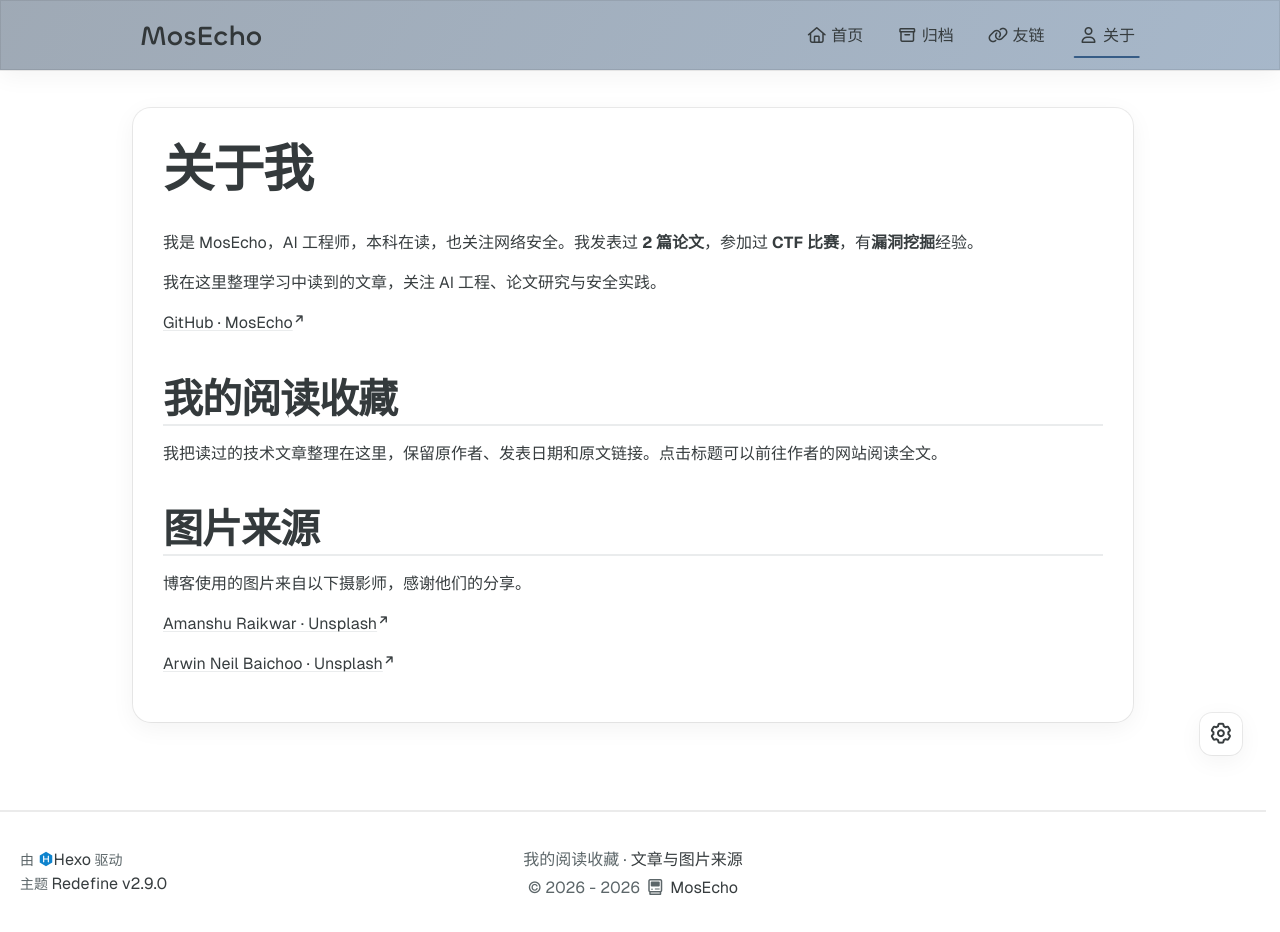

repository: MosEcho/MosEcho.github.io · page: about/index.html · generator: jekyll

---
title: 关于我
date: 2026-10-22
comments: false
---

我是 MosEcho，AI 工程师，本科在读，也关注网络安全。我发表过 **2 篇论文**，参加过 **CTF 比赛**，有**漏洞挖掘**经验。

我在这里整理学习中读到的文章，关注 AI 工程、论文研究与安全实践。

[GitHub · MosEcho](https://github.com/MosEcho)

## 我的阅读收藏

我把读过的技术文章整理在这里，保留原作者、发表日期和原文链接。点击标题可以前往作者的网站阅读全文。

## 图片来源

博客使用的图片来自以下摄影师，感谢他们的分享。

[Amanshu Raikwar · Unsplash](https://unsplash.com/photos/landscape-photography-of-mountain-cSsgcUMUESU)

[Arwin Neil Baichoo · Unsplash](https://unsplash.com/photos/a-mountain-with-a-star-in-the-sky-yunM_ezxCY8)
